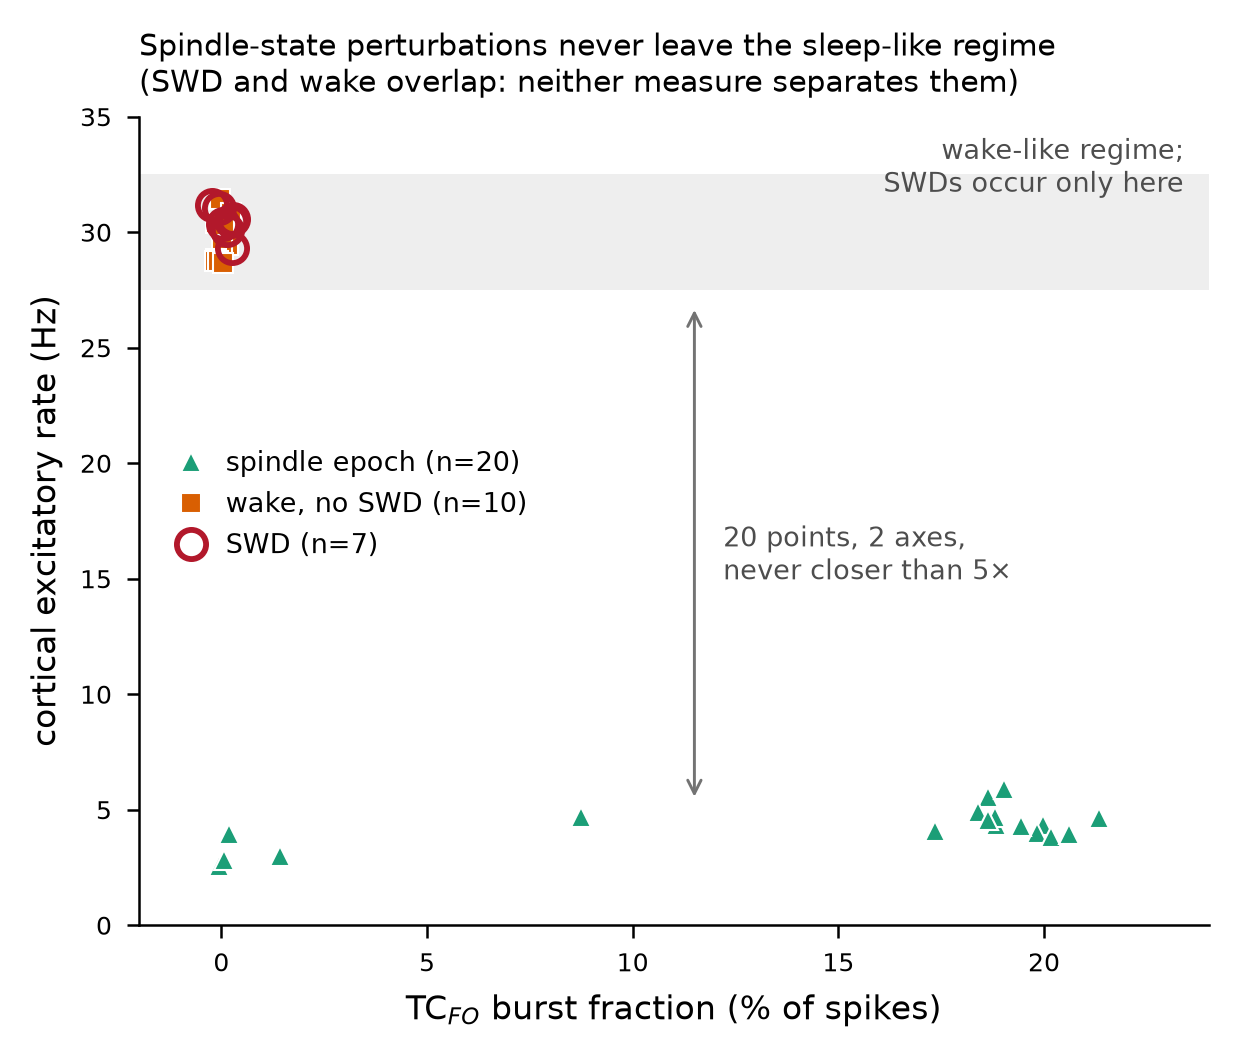

The file beside this chart, header and first rows:
cls, param, ctx_E, tcfo_burst
wake, no SWD, 0.00128, 31.68, 0.0
wake, no SWD, 0.001325, 30.87, 0.0
wake, no SWD, 0.001345, 30.46, 0.0
SWD, 0.00136, 30.68, 0.0
wake, no SWD, 0.00136, 30.03, 0.0
SWD, 0.001372, 30.11, 0.0
wake, no SWD, 0.001372, 29.4, 0.0
SWD, 0.00138, 30.16, 0.0
wake, no SWD, 0.00138, 29.19, 0.0
SWD, 0.001388, 30.01, 0.0
wake, no SWD, 0.001388, 28.99, 0.0
SWD, 0.001395, 30.66, 0.0
wake, no SWD, 0.001395, 28.81, 0.0
SWD, 0.00141, 31.03, 0.0
wake, no SWD, 0.00141, 28.56, 0.0
SWD, 0.00144, 29.17, 0.0
wake, no SWD, 0.00144, 28.29, 0.0
spindle epoch, 0.068, 4.545, 0.1874
spindle epoch, 0.0646, 5.572, 0.1866
spindle epoch, 0.0612, 4.359, 0.1986
spindle epoch, 0.0578, 5.906, 0.1901
spindle epoch, 0.0544, 4.914, 0.1849
spindle epoch, 0.051, 4.329, 0.1878
spindle epoch, 0.0476, 3.997, 0.196
spindle epoch, 0.0408, 4.703, 0.1863
spindle epoch, 0.034, 3.802, 0.2029
spindle epoch, 0.027, 4.309, 0.1968
spindle epoch, , 4.545, 0.1874
spindle epoch, , 4.662, 0.2133
spindle epoch, , 3.952, 0.2103
spindle epoch, , 4.092, 0.1738
spindle epoch, , 4.68, 0.08964
spindle epoch, , 2.996, 0.01554
spindle epoch, , 3.842, 0.003423
spindle epoch, , 2.559, 0.0
spindle epoch, , 2.804, 0.0
spindle epoch, , 3.942, 0.0
